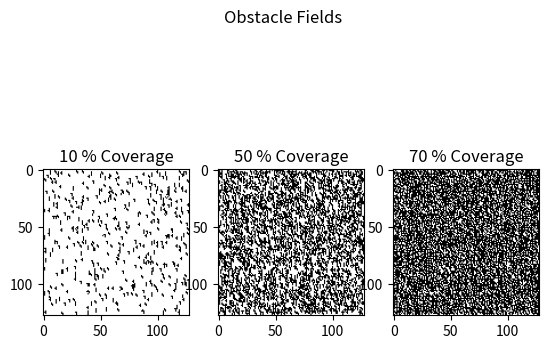

Write the Python code that produced this figure.
import numpy as np
from matplotlib import pyplot as plt
import random
from typing import Tuple

"""
[redacted]
[redacted]
[redacted]
Spring 2023
"""

def add_tetromino(environment, tetrominoes): 
    '''
    Arguments: 
        environment - `numpy array`, environment to add obstacle to. 
    Description: function to add tetronimo to given environment
    '''

    # random number used to find a position in the environment to place tetromino
    random_row = random.randint(0, environment.shape[0])  
    random_col = random.randint(0, environment.shape[1])
    random_tetromino = tetrominoes[random.randint(0, len(tetrominoes)-1)]
    tetromino_height = random_tetromino.shape[0]
    tetromino_width = random_tetromino.shape[1]


    '''
    Different coordinates of where to place tetromino are given based on quadrant within obstacle field.
    Coordinates allow for all pieces, regardless of size, are able to be placed successfully. 
    '''
    if (random_row < (environment.shape[0]//2)) and (random_col < (environment.shape[1]//2)): # Quadrant 1
         environment[random_row : (random_row + tetromino_height), random_col : (random_col + tetromino_width)] = random_tetromino
    
    if (random_row < (environment.shape[0]//2)) and (random_col > (environment.shape[1]//2)): # Quadrant 2
        environment[random_row : (random_row + tetromino_height), (random_col - tetromino_width) : random_col] = random_tetromino
    
    if (random_row > (environment.shape[0]//2)) and (random_col < (environment.shape[1]//2)): # Quadrant 3
        environment[(random_row - tetromino_height) : random_row, random_col : (random_col + tetromino_width)] = random_tetromino
    
    if (random_row > (environment.shape[0]//2)) and (random_col > (environment.shape[1]//2)): # Quadrant 4
        environment[(random_row - tetromino_height) : random_row, (random_col - tetromino_width) : random_col] = random_tetromino

    return environment

def check_coverage(environment): 
    """
    Arguments: 
        environment - `numpy array`, environment that contains obstacles to be counted
    Description: Function to check overage coverage of tetrominos in a given environment. 
    Note: since only 1s or 0s are used, `np.count_nonzero` can be used to count the number of occupied spaces
    """
    occurrence_count = np.count_nonzero(environment)
    coverage = occurrence_count/(environment.size)
    return coverage

def show_obstacle_field(environment):
    '''
    Arguments: 
        environment - `numpy array`, desired environment to be shown
    Description: Function to show a given obstacle field
    '''
    plt.imshow(environment, cmap = "binary")
    plt.show()



def create_obstacle_field(environment: np.array, goal_coverage: float, obstacle_square_unit: int = 1) -> Tuple[np.ndarray, float]:

    """
    Arguments:  
        environment - `numpy array` , initial environment to create obstacle field onto. 
        goal_coverage - `float` , decimal value of desired coverage for obstacle field i.e. 0.7 means 70%. 
        obstacle_square_unit - `int` , value for the dimension of each block that makes up the tetrominoes. If each block is to be 5 units tall, then this value is 5. 
    Description: 
    """


 # TODO this isn't expanding the tetrominoes in the heighth


    if obstacle_square_unit == 1: 
        tetrominoes = [
            
                np.ones((4,1)), 
                np.array([
                            [1,1],
                            [0,1],
                            [0,1]
                        ]),

                np.array([  
                            [1,0],
                            [1,1],
                            [0,1]
                        ]),

                np.array([  
                            [0,1],
                            [1,1],
                            [0,1]
                        ])
                    
                    ]
    else: 
            tetro_1 = np.ones((4*obstacle_square_unit,1*obstacle_square_unit))
            tetro_2 = np.repeat(np.repeat(
                                    np.array([
                                                [1,1],
                                                [0,1],
                                                [0,1]
                                            ]), 
                                        obstacle_square_unit, 0),
                                obstacle_square_unit, 1)
        
            tetro_3 = np.repeat(np.repeat(
                                    np.array([
                                                [1,0],
                                                [1,1],
                                                [0,1]
                                            ]), 
                                        obstacle_square_unit, 0),
                                obstacle_square_unit, 1)
        
            tetro_4 = np.repeat(np.repeat(
                                    np.array([
                                                [0,1],
                                                [1,1],
                                                [0,1]
                                            ]), 
                                        obstacle_square_unit, 0),
                                obstacle_square_unit, 1)
        
            tetrominoes = [tetro_1, tetro_2, tetro_3, tetro_4]

    coverage = 0

    if goal_coverage == 0:
        new_env = environment
        print(f"Coverage = 0%")
    else:
        new_env = add_tetromino(environment, tetrominoes)

        while coverage < goal_coverage: 
            new_env = add_tetromino(new_env, tetrominoes)
            coverage = check_coverage(new_env)
        cov_print = round(coverage * 100)

        print(f"Coverage = {cov_print}%")
    return new_env, coverage

if __name__ == "__main__": 
    tetrominoes = [np.ones((4,1)), 
               np.array([[1,1],[0,1],[0,1]]), 
               np.array([[1,0],[1,1],[0,1]]),
               np.array([[0,1],[1,1],[0,1]])]

    grid_size = 128


    obstacle_field_1, coverage_1 = create_obstacle_field(np.zeros((grid_size, grid_size)), goal_coverage = 0.1)
    obstacle_field_2, coverage_2 = create_obstacle_field(np.zeros((grid_size, grid_size)), goal_coverage = 0.5)
    obstacle_field_3, coverage_3 = create_obstacle_field(np.zeros((grid_size, grid_size)), goal_coverage = 0.7)

    plt.figure("Assignment 0 (RBE 550): Creating Obstacle Fields")
    plt.subplot(2, 3, (1,4)), plt.imshow(obstacle_field_1, cmap = "binary"), plt.title(f"{round(coverage_1 * 100)} % Coverage")
    plt.subplot(2, 3, (2,5)), plt.imshow(obstacle_field_2, cmap = "binary"), plt.title(f"{round(coverage_2 * 100)} % Coverage")
    plt.subplot(1, 3, (3)), plt.imshow(obstacle_field_3, cmap = "binary"), plt.title(f"{round(coverage_3* 100)} % Coverage")
    plt.suptitle("Obstacle Fields")
   

    plt.show()
